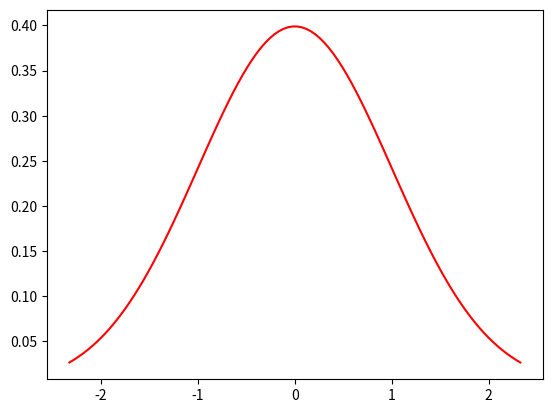
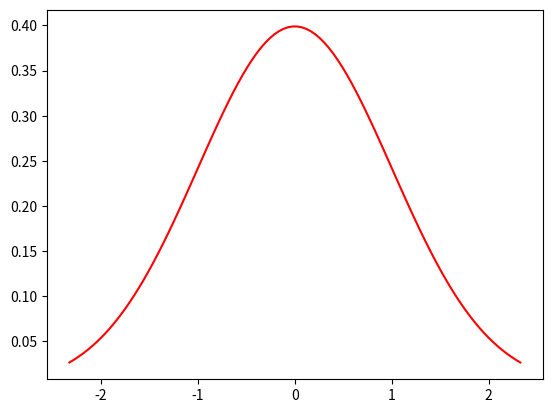
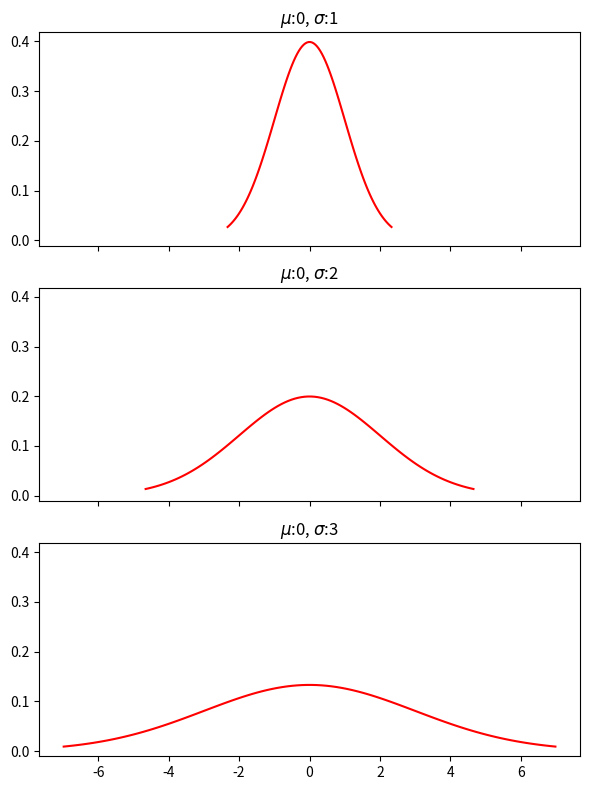
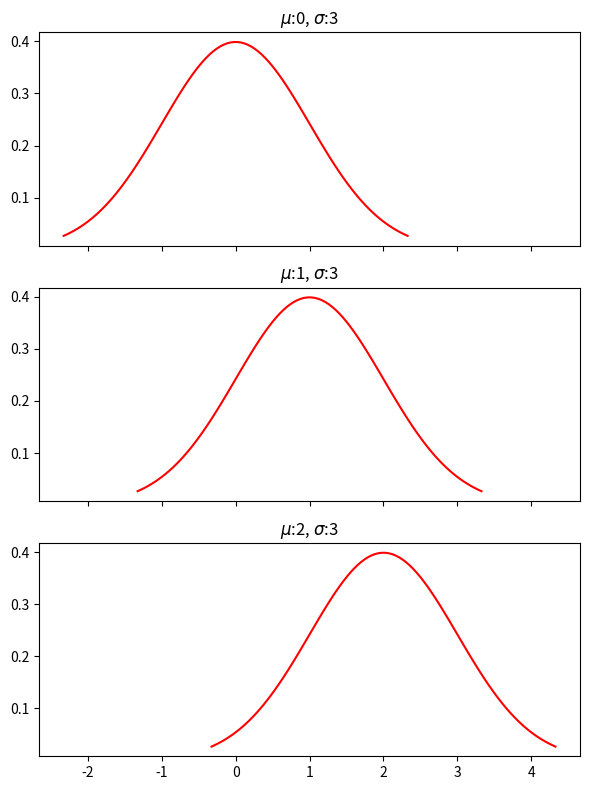
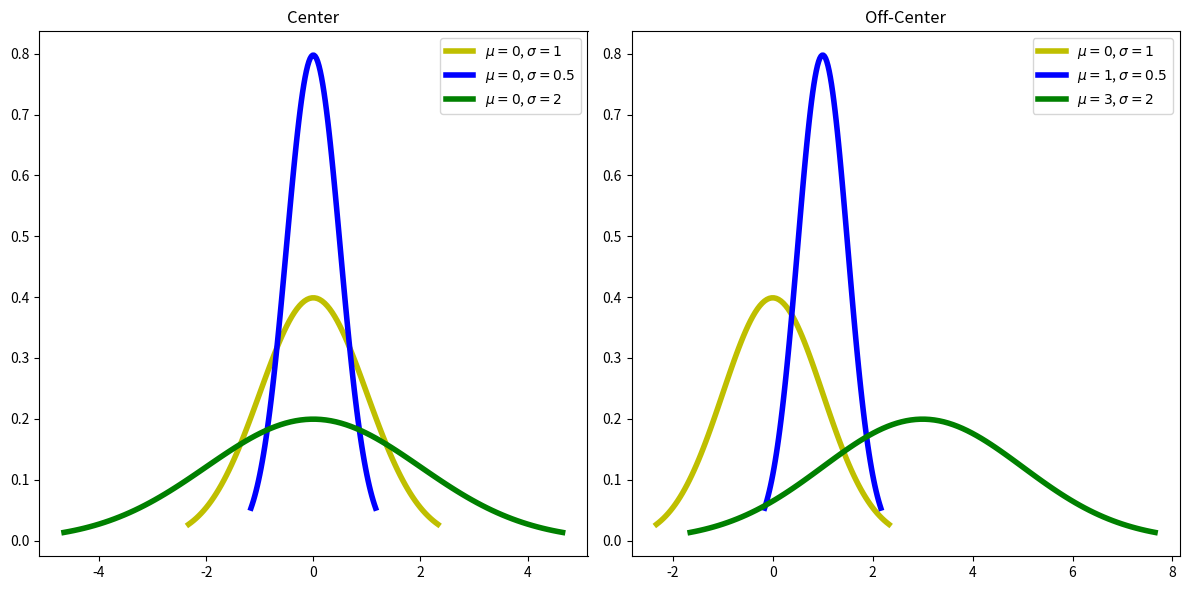
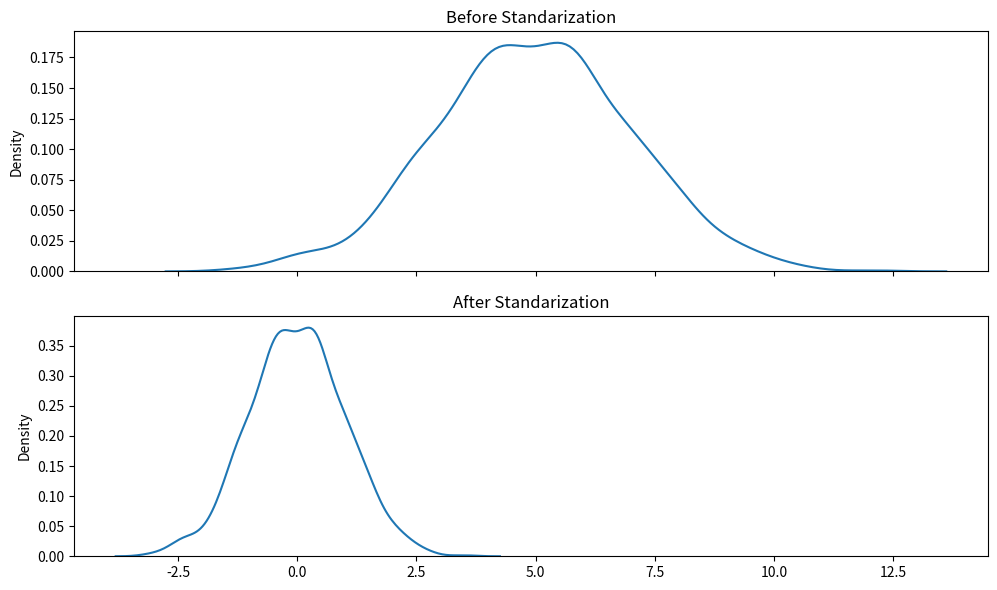
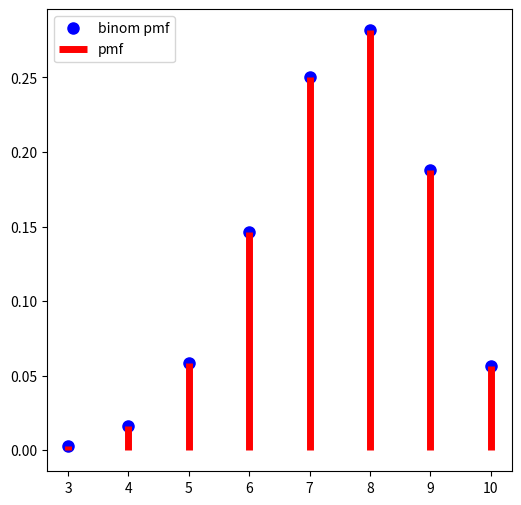
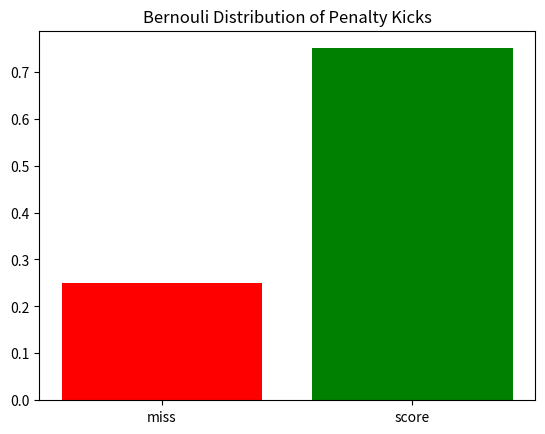
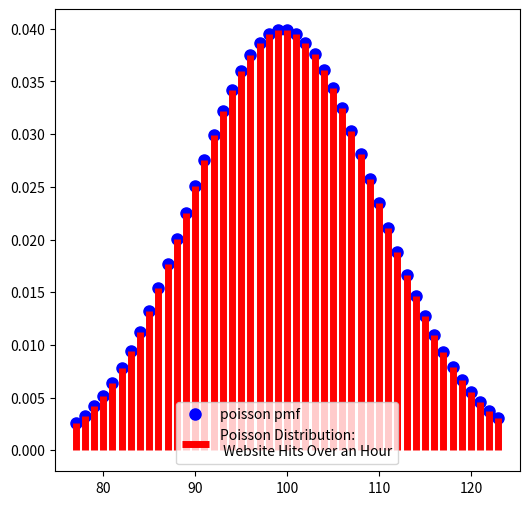
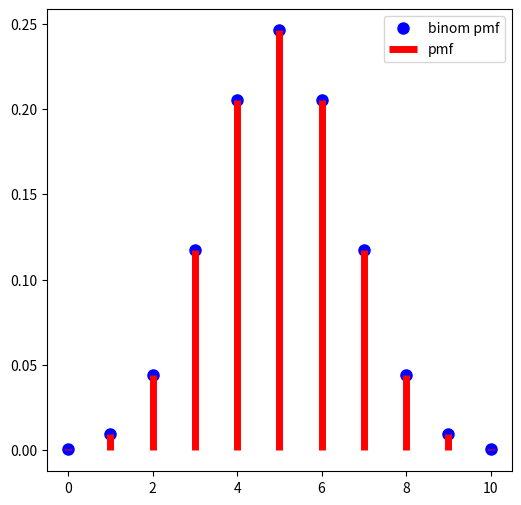
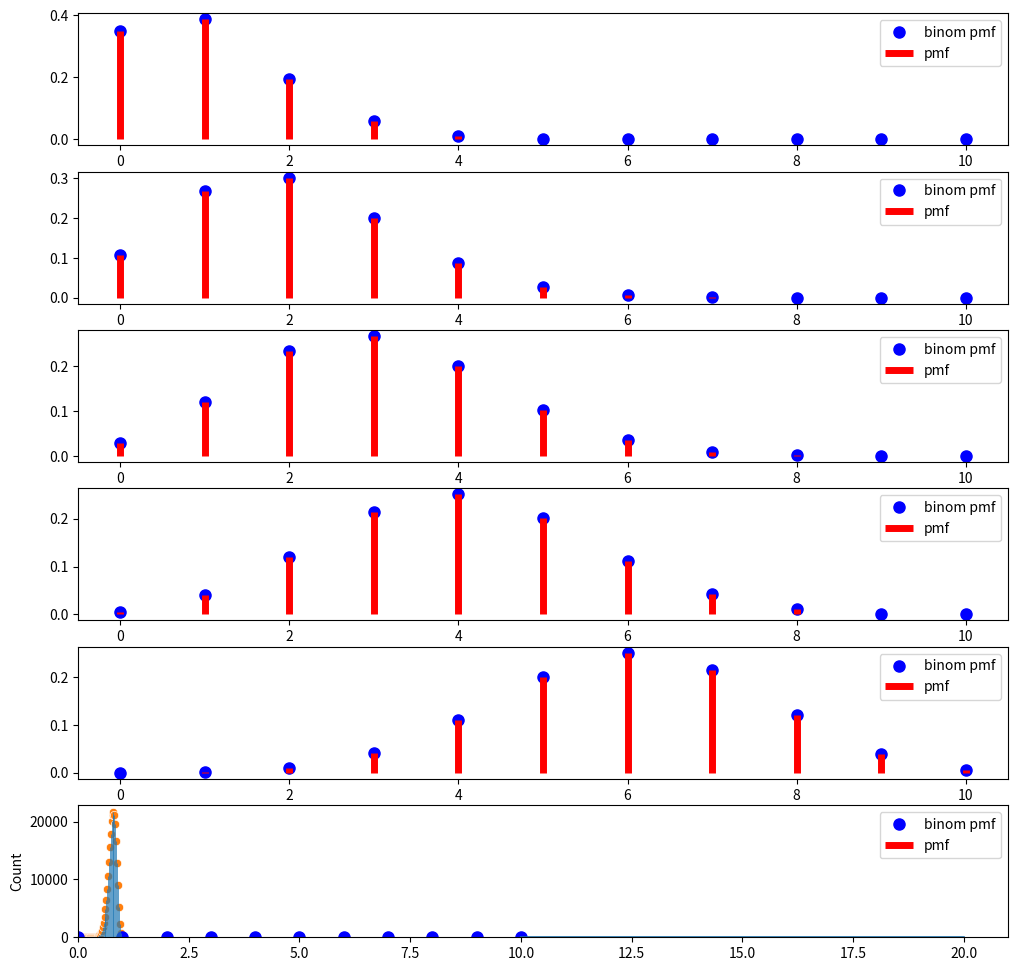

Generate these figures, in order, with matplotlib:
from scipy import stats
from matplotlib import pyplot as plt
import seaborn as sns
import numpy as np
%matplotlib inline

fig, ax = plt.subplots()

mu = 0
sigma = 1
# This defines the points along the x-axis
x = np.linspace(
        stats.norm(mu,sigma).ppf(0.01), # Start plotting here
        stats.norm(mu,sigma).ppf(0.99), # End plotting here
        100                             # Number of points
)
# The values as at x given byt the normal curve (with mu & sigma)
y = stats.norm(mu,sigma).pdf(x)
ax.plot(x, y,'r-');

def plot_normal_curve(mu, sigma, ax):
    # This defines the points along the x-axis
    x = np.linspace(
            stats.norm(mu,sigma).ppf(0.01), # Start plotting here
            stats.norm(mu,sigma).ppf(0.99), # End plotting here
            100                             # Number of points
    )
    # The values as at x given byt the normal curve (with mu & sigma)
    y = stats.norm(mu,sigma).pdf(x)
    ax.plot(x, y,'r-');
    return ax

fig, ax = plt.subplots()
plot_normal_curve(mu=0, sigma=1, ax=ax)

fig, axs = plt.subplots(nrows=3, sharex=True, sharey=True, figsize=(6,8))

for n,ax in enumerate(axs, start=1):
    # Make sigma slighlty bigger each time
    sigma = 1 * n
    plot_normal_curve(mu=0, sigma=sigma, ax=ax)
    ax.set_title(f'$\mu$:{mu}, $\sigma$:{sigma}')

plt.tight_layout()

fig, axs = plt.subplots(nrows=3, sharex=True, sharey=True, figsize=(6,8))

for n,ax in enumerate(axs):
    # Make mu slighlty bigger each time
    mu = n 
    plot_normal_curve(mu=mu, sigma=1, ax=ax)
    ax.set_title(f'$\mu$:{mu}, $\sigma$:{sigma}')

plt.tight_layout()

# Function to plot multiple normal curves
def plot_normal_curves(parameters_list, ax):
    ''' Use a list of parameters (in dictionary form) to plot multiple normal 
        curves.
    '''
    for params in parameters_list:
        mu = params.get('mu')
        sigma = params.get('sigma')
        style = params.get('style','')
        # This defines the points along the x-axis
        x = np.linspace(
                stats.norm(mu,sigma).ppf(0.01), # Start plotting here
                stats.norm(mu,sigma).ppf(0.99), # End plotting here
                100                             # Number of points
        )
        # The values as at x given by the normal curve (with mu & sigma)
        y = stats.norm(mu,sigma).pdf(x)
        ax.plot(x, y, 
                style, 
                linewidth=4, 
                label=f'$\mu={mu}$, $\sigma={sigma}$');
    ax.legend()
    return ax

fig, (ax0, ax1) = plt.subplots(ncols=2, figsize=(12,6))
 
# mean, standard deviation, graphing style
normal_curve_parameters = {
    # Normal curves centered at zero
    'center': [
        {'mu':0, 'sigma':1, 'style':'y-'},
        {'mu':0, 'sigma':0.5, 'style':'b-'},
        {'mu':0, 'sigma':2, 'style':'g-'}
    ],
    # Same normal curves but with different means
    'off-center': [
        {'mu':0, 'sigma':1, 'style':'y-'},
        {'mu':1, 'sigma':0.5, 'style':'b-'},
        {'mu':3, 'sigma':2, 'style':'g-'}
    ]
}

ax = plot_normal_curves(normal_curve_parameters['center'], ax0)
ax.set_title('Center')
 
    
ax = plot_normal_curves(normal_curve_parameters['off-center'], ax1)
ax.set_title('Off-Center')

# Neat output
plt.tight_layout()

# Let's transform the normal distribtion centered on 5
# with a standard deviation of 2 into a standard normal

normal_dist = np.random.normal(5, 2, 1000)
z_dist = [(x - np.mean(normal_dist))/np.std(normal_dist) 
          for x in normal_dist]

fig, (ax0, ax1) = plt.subplots(nrows=2, sharex=True, figsize=(10,6))
sns.kdeplot(x=normal_dist, ax=ax0,);
ax0.set_title('Before Standarization')
sns.kdeplot(x=z_dist, ax=ax1);
ax1.set_title('After Standarization')
plt.tight_layout()





n = 10
p = 0.75
fig, ax = plt.subplots(1, 1, figsize=(6, 6))
x = np.arange(stats.binom.ppf(0.001, n, p),
              stats.binom.ppf(0.999, n, p)+1)

ax.plot(x, stats.binom.pmf(x, n, p), 'bo', ms=8, label='binom pmf')
ax.vlines(x, 0, stats.binom.pmf(x, n, p), 'r', linewidth=5,
          label='pmf')
ax.legend(loc='best');

# probability of scoring
p = 0.75

# probability of missing
q = 1 - 0.75

fig, ax = plt.subplots()
ax.bar(['miss', 'score'],[q,p], color=['red','green'])
ax.set_title('Bernouli Distribution of Penalty Kicks');

rate = 100

fig, ax = plt.subplots(1, 1, figsize=(6, 6))
x = np.arange(stats.poisson.ppf(0.01, rate),
              stats.poisson.ppf(0.99, rate))

ax.plot(x, stats.poisson(rate).pmf(x), 'bo', ms=8, label='poisson pmf')
ax.vlines(x, 0, stats.poisson(rate).pmf(x), 'r', linewidth=5,
          label='Poisson Distribution:\n Website Hits Over an Hour')
ax.legend(loc='best');

# The area under the curve up to the mean + 1sd
# would be 84% of the total area

stats.poisson.ppf(0.84, 100)

# Plot binomial for fair coin for n=10 flips
n = 10
p = 0.5
fig, ax = plt.subplots(1, 1, figsize=(6, 6))
x = np.arange(0,n+1)

ax.plot(x, stats.binom.pmf(x, n, p), 'bo', ms=8, label='binom pmf')
ax.vlines(x, 0, stats.binom.pmf(x, n, p), 'r', linewidth=5,
          label='pmf')
ax.legend(loc='best');

n = 10
ps = np.array([0.1,0.2,0.3,0.4,0.6,0.7])
fig, axs = plt.subplots(ps.shape[0],1, figsize=(12, 12))
x = np.arange(0,11)

for ax,p in zip(axs,ps):
    f_x = stats.binom.pmf(x, n, p)
    ax.plot(x, f_x, 'bo', ms=8, label='binom pmf')
    ax.vlines(x, 0, f_x, 'r', linewidth=5,
              label='pmf')
    ax.legend(loc='best');

# Simulate from so many total reviews with a certain probability
def generate_reviews(n_outcomes, true_prob=0.9, n_trials=1):
    '''Success or failure → True or False
    '''
    outcomes_shape = (n_trials, n_outcomes)
    outcomes = np.random.random_sample(size=outcomes_shape) < true_prob
    return outcomes

def num_matching_our_success(N, p, n_trials): 
    # Create a trial of N reviews
    trial = generate_reviews(n_outcomes=N, true_prob=p, n_trials=n_trials)
    # Return number of successes
    success_trial = np.sum(trial,axis=1)
    return success_trial

# Number of tries in a trial (observed)
N = 20
p = 0.8

n_trials = 100
counts = num_matching_our_success(N, p, n_trials)
ax = sns.histplot(x=counts, kde=True)
ax.set_xlim(left=0)

probs = {}
# Number of tries in a trial (observed)
observed_successes, N = 16, 20

n_trials = 100_000

# Define a probability
for p in np.linspace(0,1,50,endpoint=False):
    # Update list: What percent matched our observation
    trial_successes = num_matching_our_success(N, p, n_trials)
    probs[p] = np.sum(trial_successes == observed_successes)
    
sns.scatterplot(x=probs.keys(),y=probs.values())
plt.vlines(probs.keys(),0, probs.values(), linewidth=0.5)